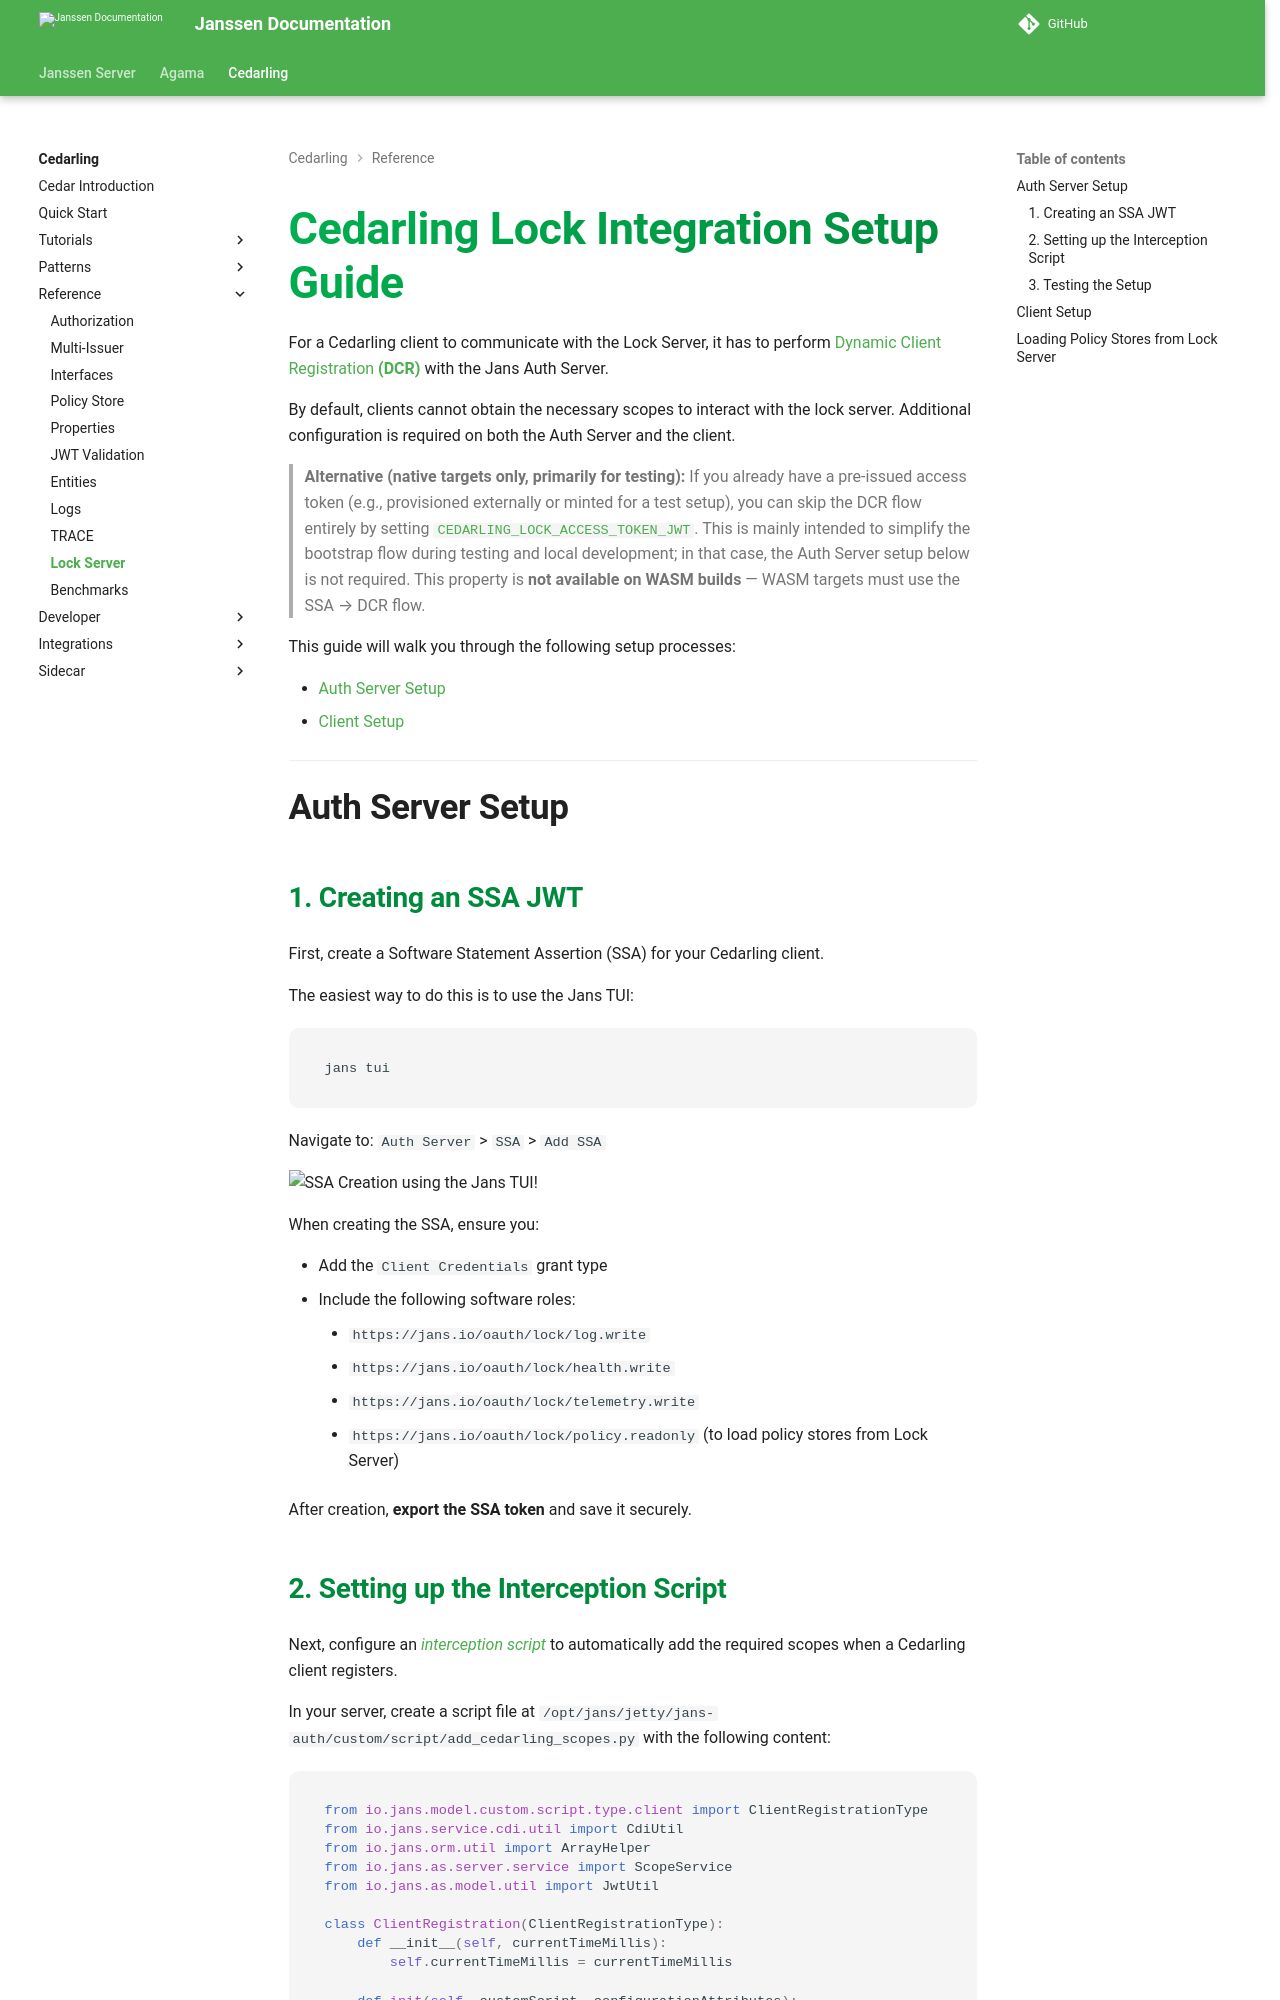

repository: JanssenProject/jans · page: v2.6.1/cedarling/reference/cedarling-lock-server/index.html · generator: mkdocs

---
tags:
  - cedarling
  - lock server
---

# Cedarling Lock Integration Setup Guide

For a Cedarling client to communicate with the Lock Server, it has to perform [Dynamic Client Registration **(DCR)**](https://datatracker.ietf.org/doc/html/rfc7591) with the Jans Auth Server.

By default, clients cannot obtain the necessary scopes to interact with the lock server. Additional configuration is required on both the Auth Server and the client.

> **Alternative (native targets only, primarily for testing):** If you already have a pre-issued access token (e.g., provisioned externally or minted for a test setup), you can skip the DCR flow entirely by setting [`CEDARLING_LOCK_ACCESS_TOKEN_JWT`](./cedarling-properties.md#lock-server-integration-properties). This is mainly intended to simplify the bootstrap flow during testing and local development; in that case, the Auth Server setup below is not required. This property is **not available on WASM builds**: WASM targets must use the SSA and DCR flow.

This guide will walk you through the following setup processes:

- [Auth Server Setup](#auth-server-setup)
- [Client Setup](#client-setup)

---

## Auth Server Setup
